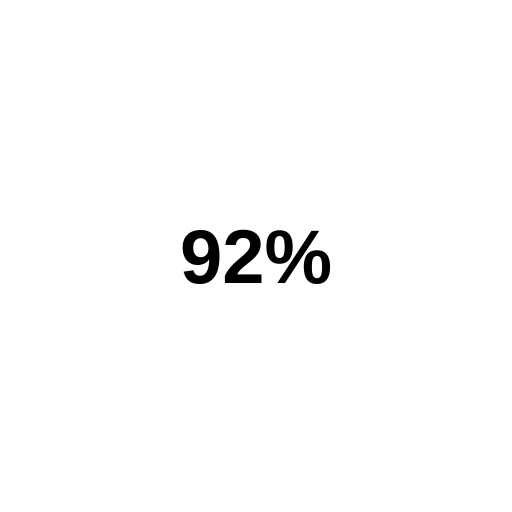
t = 0.00 s
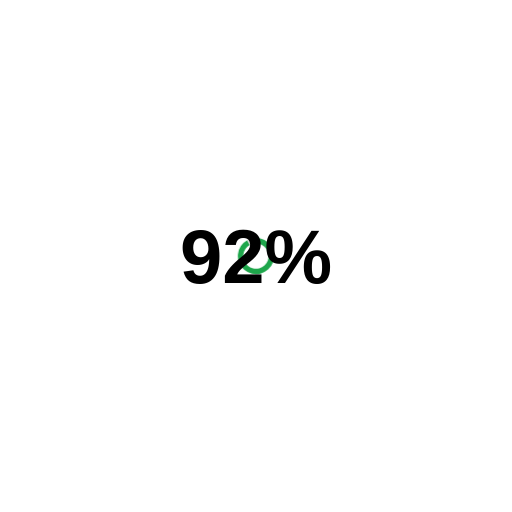
t = 0.25 s
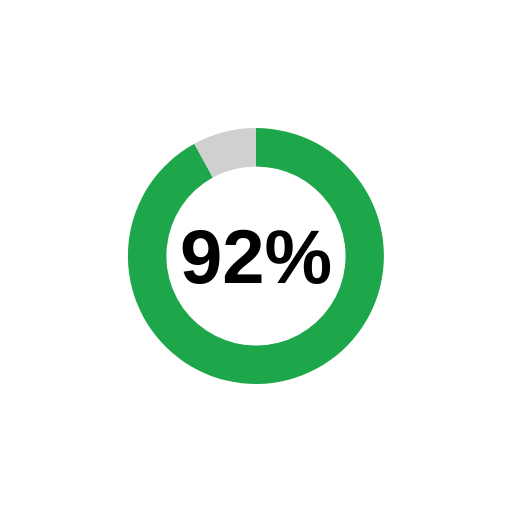
t = 0.50 s
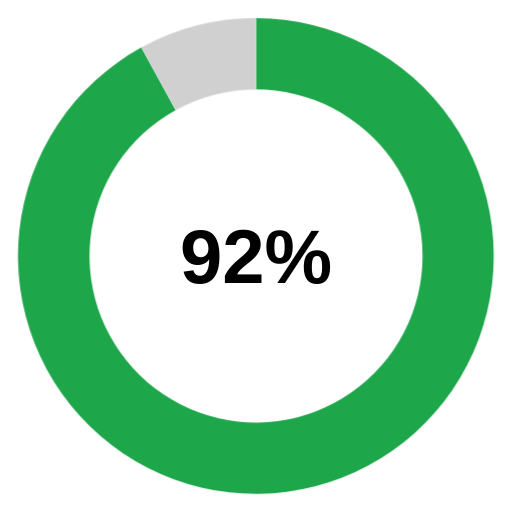
t = 0.75 s
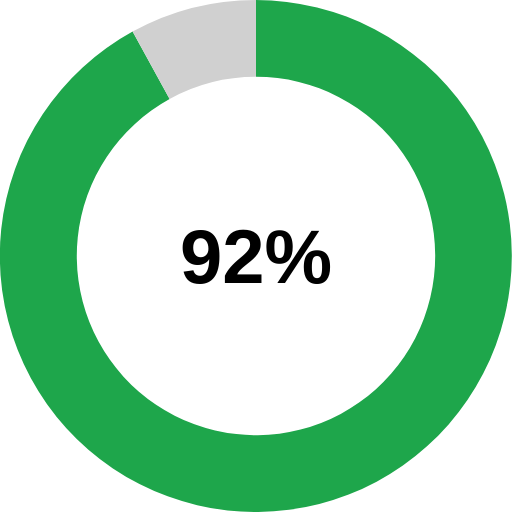
t = 1.00 s

The animated SVG that drew these frames (rendered in a browser with its animation timeline set to each time). Animation: 2 CSS @keyframes rules; one cycle of 1.00 s.

<svg width="256" height="256" xmlns="http://www.w3.org/2000/svg" version="1.1" baseProfile="full" viewBox="0 0 256 256">
<rect width="256" height="256" x="0" y="0" id="0" fill="none"></rect>
<path d="M128 0A128 128 0 1 1 66.3 15.8L84.8 49.5A89.6 89.6 0 1 0 128 38.4Z" fill="#1ea64b" transform-origin="128px 128px" class="zr0-cls-0"></path>
<path d="M66.3 15.8A128 128 0 0 1 128 0L128 38.4A89.6 89.6 0 0 0 84.8 49.5Z" fill="#D0D0D0 " transform-origin="128px 128px" class="zr0-cls-1"></path>
<text dominant-baseline="central" text-anchor="middle" style="font-size:38px;font-family:sans-serif;font-weight:bold;" transform="translate(128 128)" fill="#000">92%</text>
<style ><![CDATA[
.zr0-cls-0 {
animation:zr0-ani-0 1s cubic-bezier(0.65,0,0.35,1) both;
}
.zr0-cls-1 {
animation:zr0-ani-1 1s cubic-bezier(0.65,0,0.35,1) both;
}
@keyframes zr0-ani-0 {
0% {
transform:scale(0,0);
}
100% {

}
}
@keyframes zr0-ani-1 {
0% {
transform:scale(0,0);
}
100% {

}
}
]]>

</style>
</svg>
